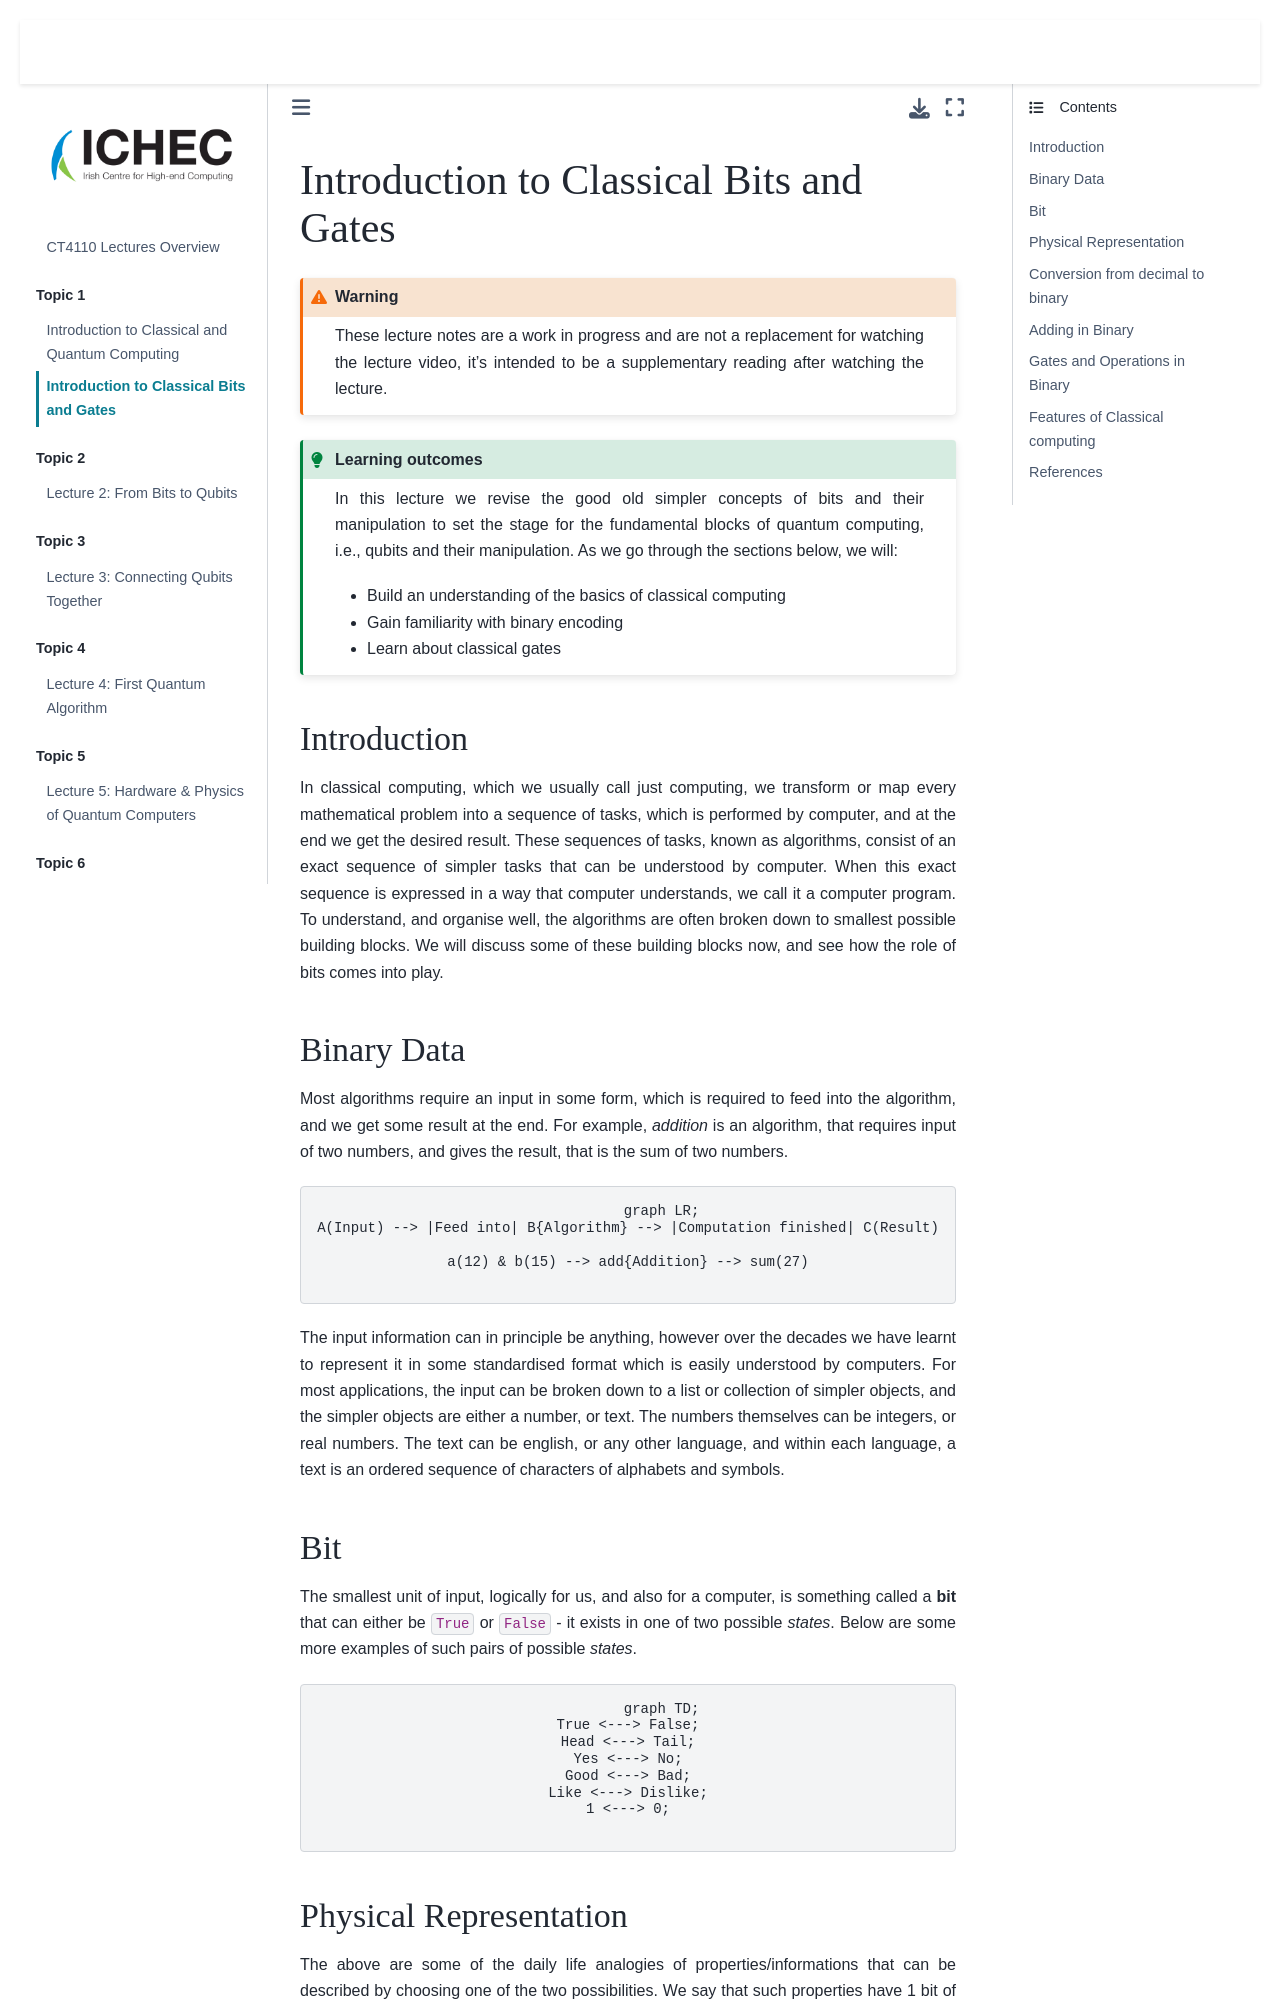

repository: ICHEC/qpcc · page: lecture-01/intro-bits-and-gates.html · generator: jekyll

---
title: Introduction to classical bits and gates
layout: post
---

(lecture-1b)=
# Introduction to Classical Bits and Gates

```{warning} These lecture notes are a work in progress and are not a replacement for watching the lecture video, it's intended to be a supplementary reading after watching the lecture. 
```

```{admonition} Learning outcomes
:class: tip

In this lecture we revise the good old simpler concepts of bits and their manipulation to set the stage for the fundamental blocks of quantum computing, i.e., qubits and their manipulation. As we go through the sections below, we will:

- Build an understanding of the basics of classical computing
- Gain familiarity with binary encoding
- Learn about classical gates

``` 


## Introduction
In classical computing, which we usually call just computing, we transform or map every mathematical problem into a sequence of tasks, which is performed by computer, and at the end we get the desired result. These sequences of tasks, known as algorithms, consist of an exact sequence of simpler tasks that can be understood by computer. When this exact sequence is expressed in a way that computer understands, we call it a computer program. To understand, and organise well, the algorithms are often broken down to smallest possible building blocks. We  will discuss some of these building blocks now, and see how the role of bits comes into play.

## Binary Data

Most algorithms require an input in some form, which is required to feed into the algorithm, and we get some result at the end. For example, *addition* is an algorithm, that requires input of two numbers, and gives the result, that is the sum of two numbers.

```{mermaid}
:align: center
graph LR;
A(Input) --> |Feed into| B{Algorithm} --> |Computation finished| C(Result)

a(12) & b(15) --> add{Addition} --> sum(27)

```

The input information can in principle be anything, however over the decades we have learnt to represent it in some standardised format which is easily understood by computers. For most applications, the input can be broken down to a list or collection of simpler objects, and the simpler objects are either a number, or text. The numbers themselves can be integers, or real numbers. The text can be english, or any other language, and within each language, a text is an ordered sequence of characters of alphabets and symbols.

## Bit
The smallest unit of input, logically for us, and also for a computer, is something called a **bit** that can either be `True` or `False` - it exists in one of two possible *states*. Below are some more examples of such pairs of possible *states*.

```{mermaid}
:align: center
graph TD;
True <---> False;
Head <---> Tail;
Yes <---> No;
Good <---> Bad;
Like <---> Dislike;
1 <---> 0;
```
